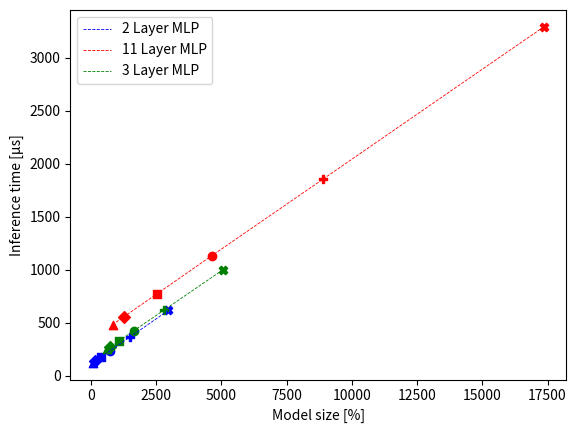

This figure's Python source: (Note: this script raises an exception after producing the figure.)
import matplotlib.pyplot as plt
from matplotlib.lines import Line2D

markers = ['X', 'P', 'o', 's', 'D', '^']

def plot_acc_time():
    data_list = []
    # data_dict = {'model_1_acc': [86.03, 79.14, 66.03, 39.01], 'model_1_time': [614264.12, 215747.34, 85451.85, 31686.02],
    #              'point_labels': ['100%', '50%', '25%', '12.5%'],
    #              'filename': 'cnn'
    #              }
    # data_list.append(data_dict)

    # 400% data
    # data_dict = {'model_1_acc': [98.89, 98.66, 98.22, 92.93, 44.46, 18.25], 'model_1_time': [617.92, 365.16, 238.87, 175.69, 137.15, 124.29],
    #              'model_2_acc': [98.33, 97.83, 97.44, 24.76, 9.91, 9.91], 'model_2_time': [3293.64, 1854.44, 1135.83, 773.42, 556.07, 484.25],
    #              'model_3_acc': [98.33, 98.33, 98.44, 95.72, 64.83, 23.43], 'model_3_time': [1002.22, 618.38, 426.57, 330.60, 272.81, 253.39],
    #              'point_labels': ['400%', '200%', '100%', '50%', '25%', '12.5%'],
    #              'filename': 'mnist_400'
    #              }
    # data_list.append(data_dict)

    # data_dict = {'model_1_acc': [99.44, 96.22, 56.71, 26.38], 'model_1_time': [239.51, 176.42, 137.72, 124.71],
    #              'model_2_acc': [98.66, 85.59, 10.13, 10.13], 'model_2_time': [581.16, 441.99, 352.39, 324.56],
    #              'model_3_acc': [99.83, 96.88, 66.50, 36.78], 'model_3_time': [427.33, 331.46, 273.64, 253.96],
    #              'point_labels': ['100%', '50%', '25%', '12.5%'],
    #              'filename': 'mnist'
    #              }
    # data_list.append(data_dict)

    data_dict = {'model_1_acc': [99.30, 99.30, 98.95, 98.59], 'model_1_time': [125.31, 96.63, 79.39, 73.71],
                 'model_2_acc': [99.82, 99.65, 62.74, 62.74], 'model_2_time': [455.87, 345.44, 278.95, 256.77],
                 'model_3_acc': [99.47, 99.47, 99.47, 99.12], 'model_3_time': [261.20, 193.08, 152.19, 138.58],
                 'point_labels': ['100%', '50%', '25%', '12.5%'],
                 'filename': 'cancer'
                 }
    data_list.append(data_dict)

    data_dict = {'model_1_acc': [100.0, 100.0, 99.44, 60.11], 'model_1_time': [105.94, 90.33, 80.34, 77.32],
                 'model_2_acc': [99.44, 99.44, 97.75, 60.11], 'model_2_time': [443.44, 346.73, 288.75, 269.19],
                 'model_3_acc': [100.0, 100.0, 82.58, 82.58], 'model_3_time': [247.69, 193.60, 160.62, 149.74],
                 'point_labels': ['100%', '50%', '25%', '12.5%'],
                 'filename': 'wine'
                 }
    data_list.append(data_dict)

    legend_elements = [
        Line2D([0], [0], marker='X', color='w', label='400%', markerfacecolor='k', markersize=8),
        Line2D([0], [0], marker='P', color='w', label='200%', markerfacecolor='k', markersize=8),
        Line2D([0], [0], marker='o', color='w', label='100%', markerfacecolor='k', markersize=8),
        Line2D([0], [0], marker='s', color='w', label='50%', markerfacecolor='k', markersize=8),
        Line2D([0], [0], marker='D', color='w', label='25%', markerfacecolor='k', markersize=8),
        Line2D([0], [0], marker='^', color='w', label='12.5%', markerfacecolor='k', markersize=8),
        Line2D([0], [0], color='b', label='2 Layer MLP', linestyle='--'),
        Line2D([0], [0], color='r', label='11 Layer MLP', linestyle='--'),
        Line2D([0], [0], color='g', label='3 Layer MLP', linestyle='--'),
    ]

    for d in data_list:
        if '400' not in d['filename']:
            tmp_markers = markers[2:]
            tmp_legend_elements = legend_elements[2:]
        else:
            tmp_markers = markers
            tmp_legend_elements = legend_elements

        fig, ax = plt.subplots()

        plt.xlabel('Inference time [μs]')
        plt.ylabel('Accuracy [%]')
        ax.margins(x=0.1, y=0.1)
        # ax.set_ylim([0, 110])

        ax.plot(d['model_1_time'], d['model_1_acc'], linewidth=1.0, linestyle='--', marker='', color='b', label='2 Layer MLP')
        ax.plot(d['model_2_time'], d['model_2_acc'], linewidth=1.0, linestyle='--', marker='', color='r', label='11 Layer MLP')
        ax.plot(d['model_3_time'], d['model_3_acc'], linewidth=1.0, linestyle='--', marker='', color='g', label='3 Layer MLP')

        for i, j, m in zip(d['model_1_time'], d['model_1_acc'], tmp_markers):
            plt.scatter(i, j, marker=m, color='b')
        for i, j, m in zip(d['model_2_time'], d['model_2_acc'], tmp_markers):
            plt.scatter(i, j, marker=m, color='r')
        for i, j, m in zip(d['model_3_time'], d['model_3_acc'], tmp_markers):
            plt.scatter(i, j, marker=m, color='g')

        ax.legend(handles=tmp_legend_elements, loc='lower right')
        plt.savefig(f'plots/{d["filename"]}_acc_time.pdf', format='pdf', bbox_inches='tight')
        plt.show()


def plot_size_time():
    data_list = []
    # data_dict = {'model_1_size': [], 'model_1_time': [239.51, 176.42, 137.72, 124.71],
    #              'filename': 'cnn'
    #              }
    # data_list.append(data_dict)

    data_dict = {'model_1_size': [2960, 1480, 740, 370, 148, 74], 'model_1_time': [617.92, 365.16, 238.87, 175.69, 137.15, 124.29],
                 'model_2_size': [17360, 8880, 4640, 2520, 1248, 824], 'model_2_time': [3293.64, 1854.44, 1135.83, 773.42, 556.07, 484.25],
                 'model_3_size': [5060, 2780, 1640, 1070, 728, 614], 'model_3_time': [1002.22, 618.38, 426.57, 330.60, 272.81, 253.39],
                 'filename': 'mnist_400'
                 }
    data_list.append(data_dict)

    # data_dict = {'model_1_time': [239.51, 176.42, 137.72, 124.71],
    #              'model_2_time': [581.16, 441.99, 352.39, 324.56],
    #              'model_3_time': [427.33, 331.46, 273.64, 253.96],
    #              'filename': 'mnist'
    #              }
    # data_list.append(data_dict)

    data_dict = {'model_1_size': [320, 160, 64, 32], 'model_1_time': [125.31, 96.63, 79.39, 73.71],
                 'model_2_size': [1220, 620, 260, 140], 'model_2_time': [455.87, 345.44, 278.95, 256.77],
                 'model_3_size': [900, 500, 260, 180], 'model_3_time': [261.20, 193.08, 152.19, 138.58],
                 'filename': 'cancer'
                 }
    data_list.append(data_dict)

    data_dict = {'model_1_size': [160, 80, 32, 16], 'model_1_time': [105.94, 90.33, 80.34, 77.32],
                 'model_2_size': [1060, 545, 236, 133], 'model_2_time': [443.44, 346.73, 288.75, 269.19],
                 'model_3_size': [780, 465, 276, 213], 'model_3_time': [247.69, 193.60, 160.62, 149.74],
                 'filename': 'wine'
                 }
    data_list.append(data_dict)

    for d in data_list:
        if '400' not in d['filename']:
            tmp_markers = markers[2:]
        else:
            tmp_markers = markers

        fig, ax = plt.subplots()
        plt.xlabel('Model size [%]')
        plt.ylabel('Inference time [μs]')
        ax.plot(d['model_1_size'], d['model_1_time'], linewidth=0.6, color='b', linestyle='--', label='2 Layer MLP')
        ax.plot(d['model_2_size'], d['model_2_time'], linewidth=0.6, color='r', linestyle='--', label='11 Layer MLP')
        ax.plot(d['model_3_size'], d['model_3_time'], linewidth=0.6, color='g', linestyle='--', label='3 Layer MLP')

        for i, j, m in zip(d['model_1_size'], d['model_1_time'], tmp_markers):
            plt.scatter(i, j, marker=m, color='b')
        for i, j, m in zip(d['model_2_size'], d['model_2_time'], tmp_markers):
            plt.scatter(i, j, marker=m, color='r')
        for i, j, m in zip(d['model_3_size'], d['model_3_time'], tmp_markers):
            plt.scatter(i, j, marker=m, color='g')

        ax.legend(loc='upper left')
        plt.savefig(f'plots/{d["filename"]}_size_time.pdf', format='pdf', bbox_inches='tight')
        plt.show()


plot_size_time()
# plot_acc_time()